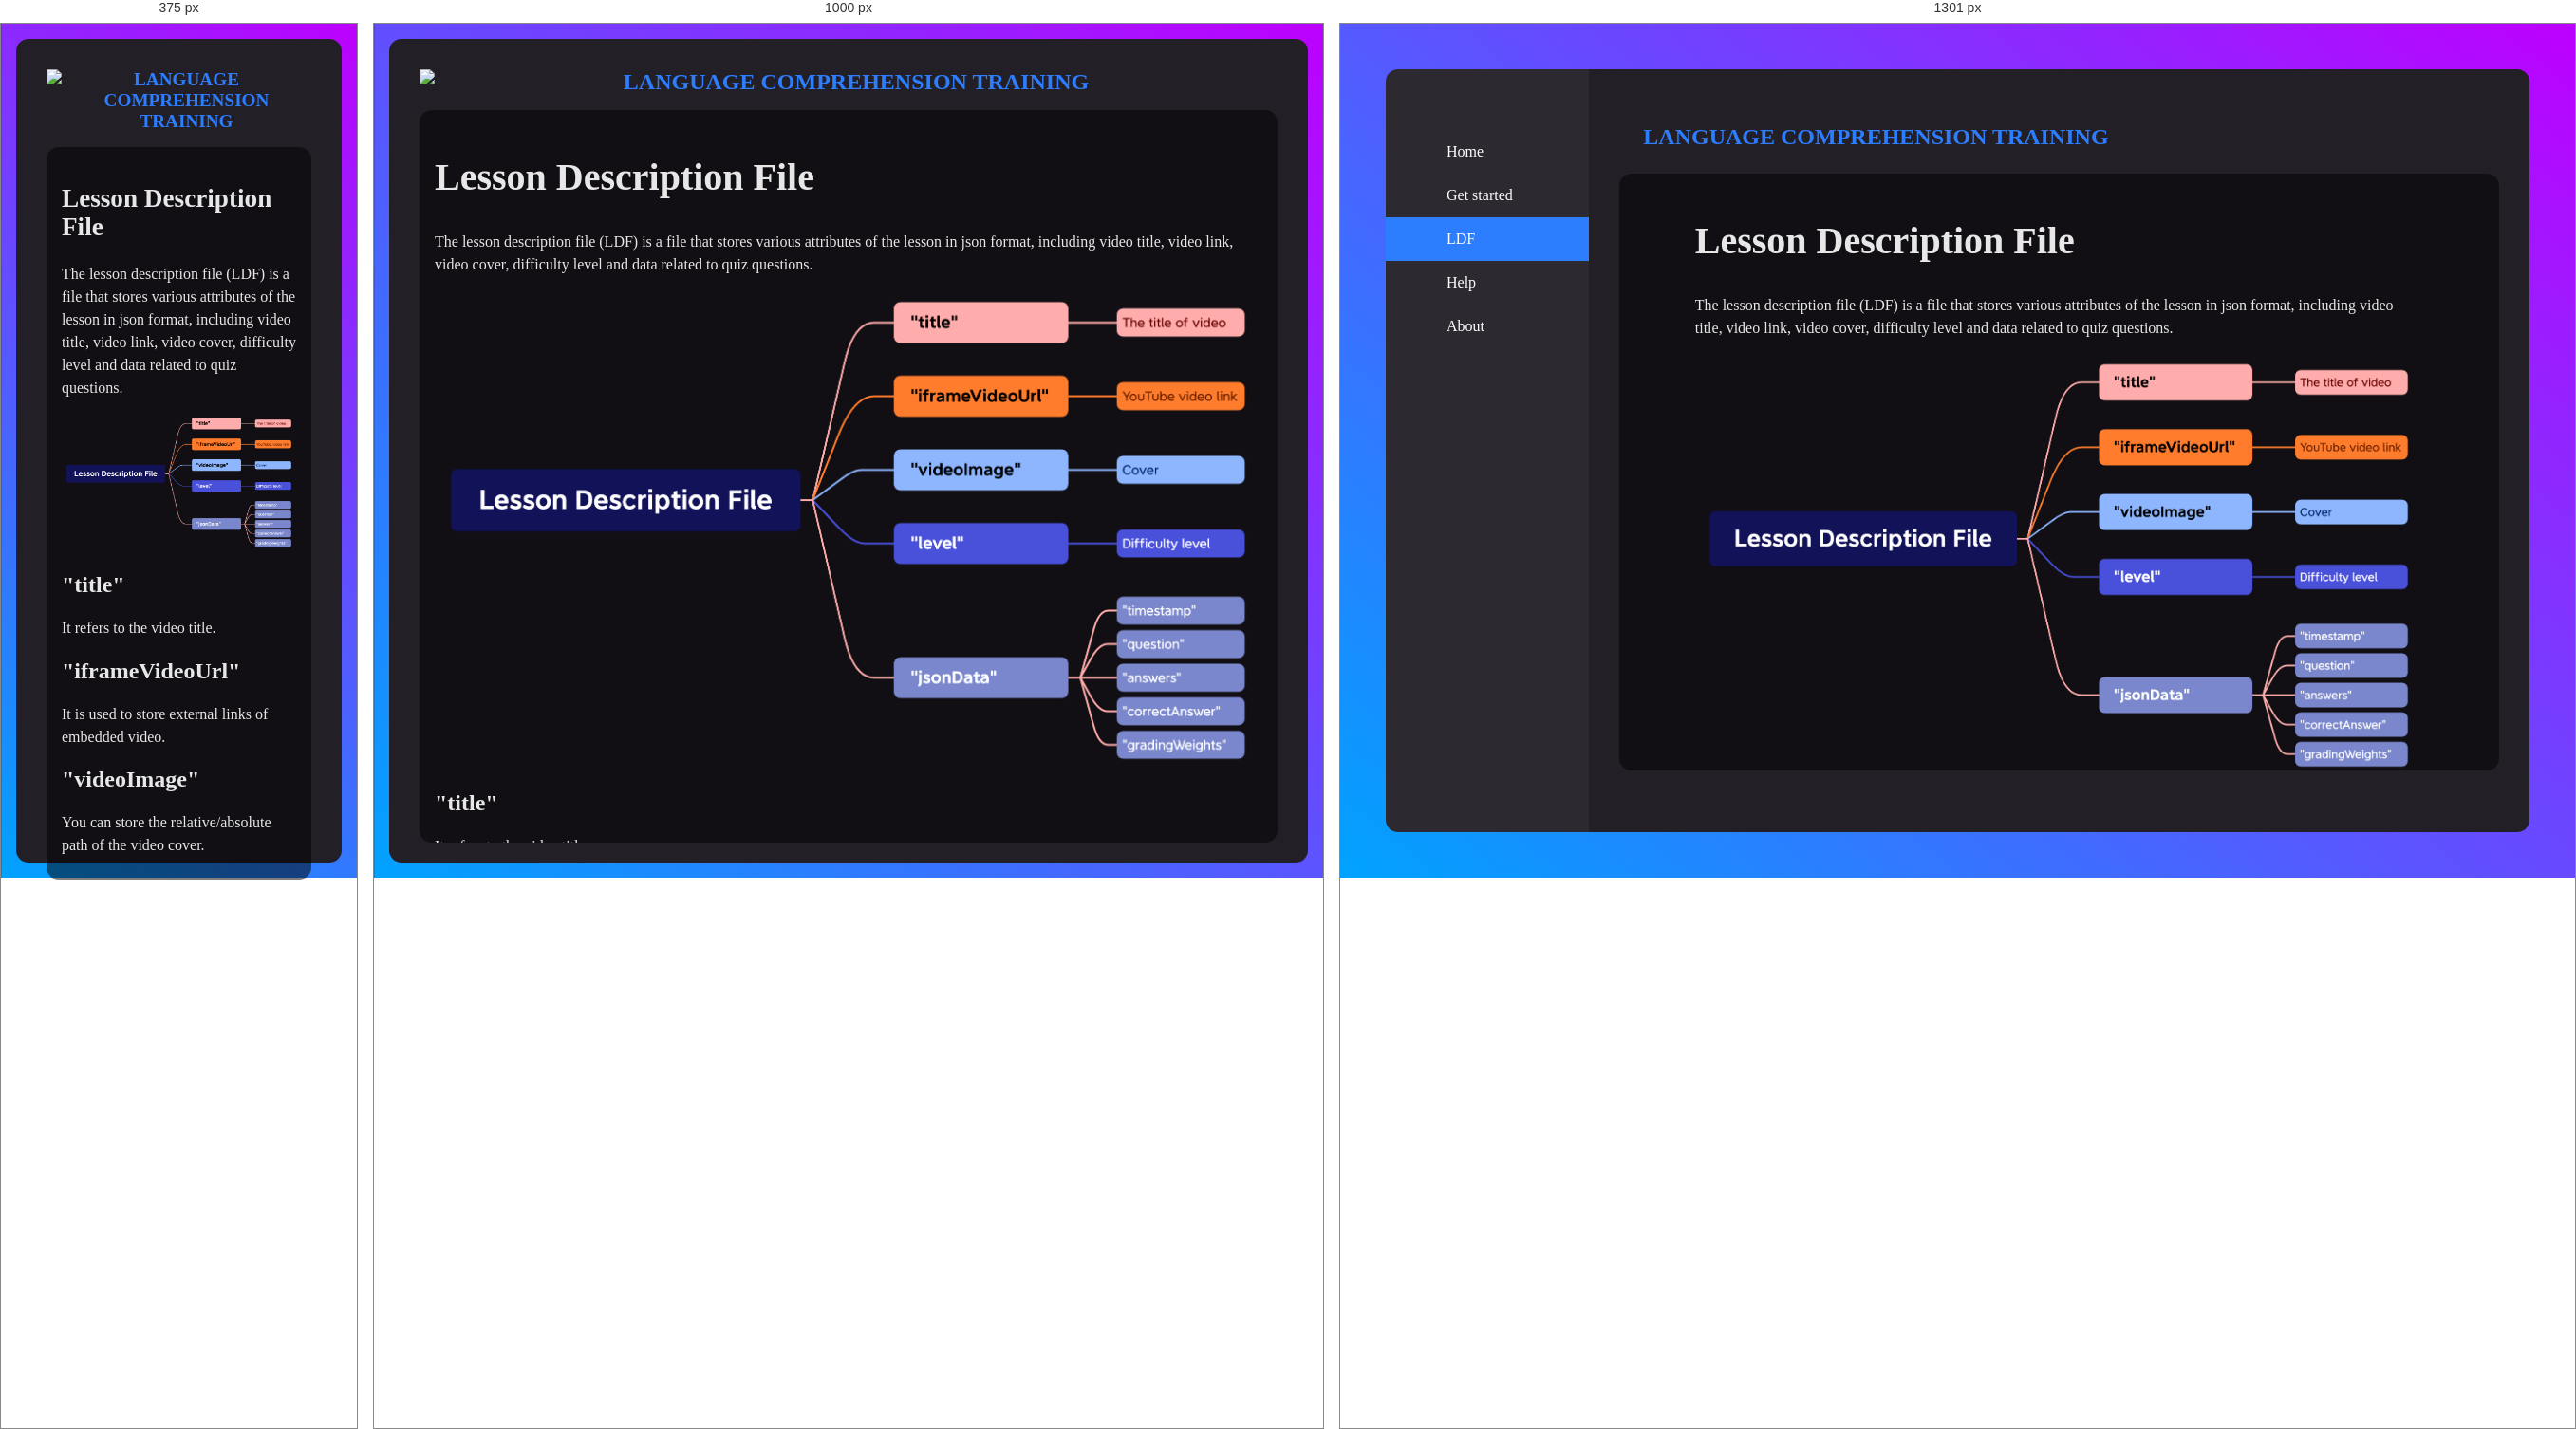
Rendered at 375 px, 1000 px and 1301 px, left to right.

<!-- file: LDF.html -->
<!DOCTYPE html>
<html lang="en" dir="ltr">

  <head>
    <meta charset="utf-8">
    <title>Language Teaching Tool</title>

    <link rel="icon" type="image/x-icon" href="img/favicon.ico">

    <link type="text/css" href="index.css" rel="stylesheet">
    <link type="text/css" href="quizStyle.css" rel="stylesheet">
    <!-- import Vue -->
    <script type="text/javascript" src="vue.js"></script>
    <link rel="stylesheet" href="https://cdnjs.cloudflare.com/ajax/libs/normalize/8.0.1/normalize.css">
    <link href="https://fonts.googleapis.com/css2?family=Poppins:wght@200;400;700;800&display=swap" rel="stylesheet">
  </head>

  <body>
      <div class="container">
        <div class="left-col">
            <nav>
                <img src="assets/arrow.svg" class="back-btn">
                <ul class="nav__list">
                  <li class="nav__item"><a href="index.html" class="nav__link"><span class="tooltiptext">Start a lesson with your own material (requires external LDF).</span>Home</a></li>
                  <li class="nav__item" :class="{active: activeShow=='Library'}"><a href="index.html?Library=1" @click="activeShow = 'Library'" class="nav__link"><span class="tooltiptext">Start a sample lesson with material from our library.</span>Get started</a></li>
                  <li class="nav__item active"><a href="LDF.html" class="nav__link"><span class="tooltiptext">How to create your own lessons for teaching and sharing.</span>LDF</a></li>
                  <li class="nav__item"><a href="help.html" class="nav__link"><span class="tooltiptext">User guide.</span>Help</a></li>
                  <li class="nav__item"><a href="about.html" class="nav__link"><span class="tooltiptext">About this website and its author Yifan Chen.</span>About</a></li>
                </ul>
            </nav>
        </div>

        <section class="LDF" id="LDF">
            <header>
                <img src="assets/menu.svg" class="menu-btn">
                <a href="index.html" class="logo">Language Comprehension Training</a>
            </header>

            <div class="main-box">
              <div class="content">
                  <h1 class="section-title">Lesson Description File</h1>
                  <p>The lesson description file (LDF) is a file that stores various attributes of the lesson in json format, including video title, video link, video cover, difficulty level and data related to quiz questions.</p>
                  <div class="map-img">
                    <img src="img/Lesson Description File.png">
                  </div>
                  
                  <div class="step-container">
                    <div>
                      <h2>"title"</h2>
                      <p>It refers to the video title.</p>
                    </div>
                    
                    <div>
                      <h2>"iframeVideoUrl"</h2>
                      <p>It is used to store external links of embedded video.</p>
                    </div>
                    
                    <div>
                      <h2>"videoImage"</h2>
                      <p>You can store the relative/absolute path of the video cover.</p>
                    </div>
                    
                    <div>
                      <h2>"level"</h2>
                      <p> It refers to the overall difficulty level of the quiz questions in the video. Its value can be "Beginner", "Intermediate" or "Advanced".</p>
                    </div>
                    
                    <div>
                      <h2>"jsonData"</h2>
                      <p>It stores 5 properties describing each quiz question.</p>
                      <ul class="properties">
                        <li>"timestamp"
                          <p>It is used to set the time point at which the quiz question pops up. Its value is the time in seconds. For example, to set the first quiz question at 4 minutes and 50 seconds, the value of the "timestamp" key would be 290 (60 * 4 + 50 = 290).</p></li>
                        <li>"question"
                          <p>It is the question of quiz at the specific timestamp.</p>
                        </li>
                        <li>"answers"
                          <p>The options for the question are stored in the "answer" as an array.</p>
                        </li>
                        <li>"correctAnswer"
                          <p>It is the index of the correct answer in the "answer" array.</p>
                        </li>
                        <li>"gradingWeights"
                          <p>The grading weight for each question can be set individually without having to set the same score for all questions.</p>
                        </li>
                      </ul>
                    </div>
                    
                  </div>

                  <a href="help.html" class="btn">How to start a lesson</a>
              </div>
            </div>
        </section>
      </div>
      <script src="index.js"></script>
  </body>
</html>


/* @media block from index.css */
@media only screen and (min-width: 700px) {
    .left-col {
        display: flex;
    }
    
    .content .subtitle {
        width: 75%;
    }

    .logo {
        font-size: 1.5rem;
    }
}

/* @media block from index.css */
@media only screen and (min-width: 1300px) {
    nav {
        position: unset;
        transform: translateX(0) !important;
        border-radius: unset;
        border-top-left-radius: 13px;
        border-bottom-left-radius: 13px;
        height: 100%;
    }
    
    .menu-btn, .back-btn {
        display: none;
    }
    
    ul {
        margin-top: 4em;
    }

    header {
        padding: 1.6em;
    }

    .container {
        display: flex;
        padding: 2em;
    }

    .logo {
        margin-top: 0;
        margin-bottom: 0;
        margin-left: 0;
    }
    
    section {
        border-radius: unset;
        border-top-right-radius: 13px;
        border-bottom-right-radius: 13px;
        width: 100%;
        background-size: cover;
        background-position: 0;
        background-attachment: unset;
    }
    
    .content {
        justify-self: left;
        margin-left: 4em;
        margin-right: 4em;
    }

    .main-box {
        height: 85%;
        margin-top: 0;
    }

}

/* @media block from quizStyle.css */
@media only screen and (min-width: 700px) {
  .iframeVideo {
    width: 560px;
    height: 315px;
  }

  #quiz-container,
  #review-container,
  #result-container,
  #confirm-container {
    max-width: 600px;
  }
}